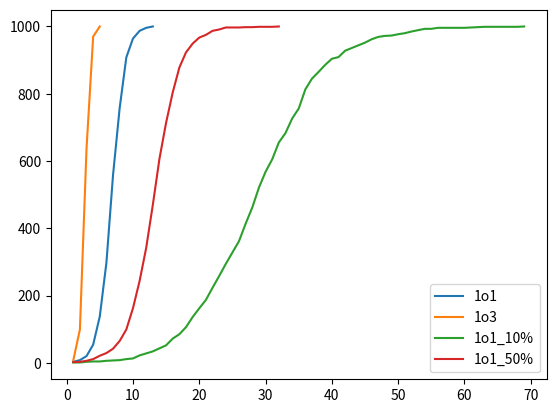

Recreate this plot in Python. (Note: this script raises an exception after producing the figure.)
import random
from random import randint
import matplotlib.pyplot as plt
import numpy as np



def one_inf_three():
    n = 1000
    nodes = [0] * n
    infectionDone = False
    currentInfected = 1
    infectedPerLoop = 0
    infectionRate = []
    curInf = []
    attempts = []
    x=1
    nodes[randint(0,n-1)] = 1

    while not infectionDone:
        for i in range(n):
            for j in range(3):
                if nodes[i] == 1:
                    target = randint(0,n-1)
                    if nodes[target] == 0:
                        nodes[target] = 1
                        infectedPerLoop+=1
                currentInfected += infectedPerLoop
                curInf.append(currentInfected)
                infectedPerLoop = 0
        infectionRate.append (currentInfected)
        attempts.append(x)
        x+=1
        if currentInfected == n:infectionDone = True 

    xpoints_13 = np.array(attempts)
    ypoints_13 = np.array(infectionRate)
    
    return(xpoints_13, ypoints_13)

def one_inf_one():
    n = 1000
    nodes = [0] * n
    infectionDone = False
    currentInfected = 1
    infectedPerLoop = 0
    infectionRate = []
    curInf = []
    attempts = []
    x=1

    nodes[randint(0,n-1)] = 1

    while not infectionDone:
        for i in range(n):
            if nodes[i] == 1:
                target = randint(0,n-1)
                if nodes[target] == 0:
                    nodes[target] = 1
                    infectedPerLoop+=1
            currentInfected += infectedPerLoop
            curInf.append(currentInfected)
            infectedPerLoop = 0
        infectionRate.append (currentInfected)
        attempts.append(x)
        x+=1
        if currentInfected == n:infectionDone = True 

    xpoints_11 = np.array(attempts)
    ypoints_11 = np.array(infectionRate)
    return (xpoints_11, ypoints_11)

def one_inf_one_10pc(): 
    n = 1000
    nodes = [0] * n
    infectionDone = False
    currentInfected = 1
    infectedPerLoop = 0
    infectionRate = []
    curInf = []
    attempts = []
    x=1

    nodes[randint(0,n-1)] = 1

    while not infectionDone:
        for i in range(n):
            if nodes[i] == 1:
                if 0<=random.randint(0,9)<=1:
                    target = randint(0,n-1)
                    if nodes[target] == 0:
                        nodes[target] = 1
                        infectedPerLoop+=1
            currentInfected += infectedPerLoop
            curInf.append(currentInfected)
            infectedPerLoop = 0
        infectionRate.append (currentInfected)
        attempts.append(x)
        x+=1
        if currentInfected == n:infectionDone = True 

    xpoints_11_10p = np.array(attempts)
    ypoints_11_10p = np.array(infectionRate)
    return(xpoints_11_10p,ypoints_11_10p)

def one_inf_one_50pc():
    n = 1000
    nodes = [0] * n
    infectionDone = False
    currentInfected = 1
    infectedPerLoop = 0
    infectionRate = []
    curInf = []
    attempts = []
    x=1

    nodes[randint(0,n-1)] = 1

    while not infectionDone:
        for i in range(n):
            if nodes[i] == 1:
                if 0<=random.randint(0,9)<=4:
                    target = randint(0,n-1)
                    if nodes[target] == 0:
                        nodes[target] = 1
                        infectedPerLoop+=1
            currentInfected += infectedPerLoop
            curInf.append(currentInfected)
            infectedPerLoop = 0
        infectionRate.append (currentInfected)
        attempts.append(x)
        x+=1
        if currentInfected == n:infectionDone = True 

    xpoints_11_50p = np.array(attempts)
    ypoints_11_50p = np.array(infectionRate)
    return(xpoints_11_50p, ypoints_11_50p)

a,b = one_inf_one()
c,d = one_inf_three()
e,f = one_inf_one_10pc()
g,h = one_inf_one_50pc()

plt.plot(a,b, label = "1o1")
plt.plot(c,d, label = "1o3")
plt.plot(e,f, label = "1o1_10%")
plt.plot(g,h, label = "1o1_50%")
plt.legend()
plt.savefig("lab2/infectionrate_multi.jpg")
plt.show()